The GitHub repository Clear20-22/Kabbo-GPU contains a labelled image folder "crops" with 13 categories: rickshaw, motorcycle, tempu, sedan car, pickup, microbus, mini bus, mini truck, agro use vehicle, medium truck, large bus, heavy truck, trailer. Examples follow, each with its label.

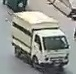
Label: tempu

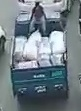
Label: pickup

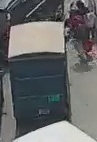
Label: agro use vehicle

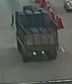
Label: heavy truck

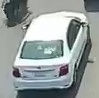
Label: sedan car

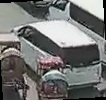
Label: medium truck
